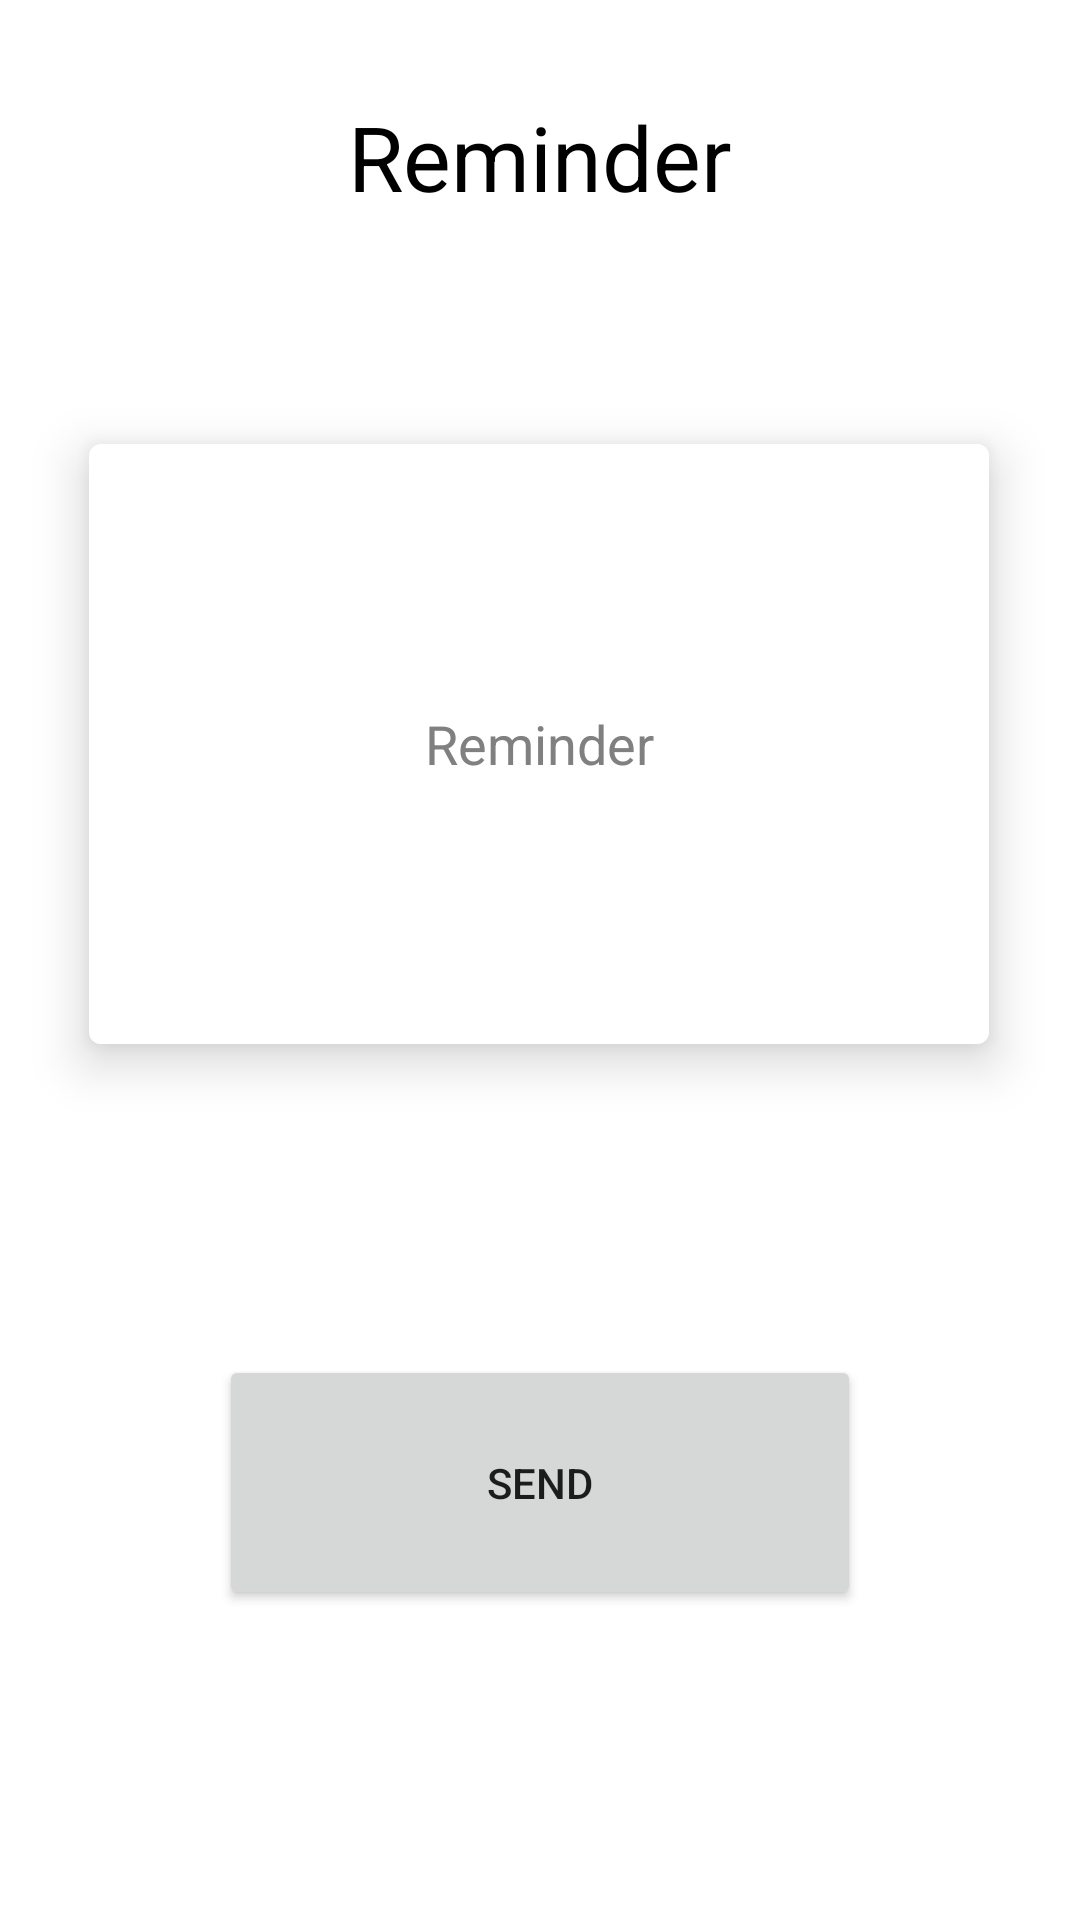

The Android layout XML behind this screen, and the referenced resources:
<!-- AndroidManifest.xml: application theme Theme.PDP -->
<!-- res/layout/fragment_manager_reminder.xml -->
<?xml version="1.0" encoding="utf-8"?>
<layout xmlns:android="http://schemas.android.com/apk/res/android"
    xmlns:app="http://schemas.android.com/apk/res-auto"
    xmlns:tools="http://schemas.android.com/tools"
    android:background="@color/fragment_bg_color">

    <data>

    </data>

    <androidx.constraintlayout.widget.ConstraintLayout
        android:id="@+id/frameLayout6"
        android:layout_width="match_parent"
        android:layout_height="match_parent"
        tools:context=".fragments.ManagerReminder">

        <TextView
            android:id="@+id/textView"
            android:layout_width="wrap_content"
            android:layout_height="wrap_content"
            android:layout_marginTop="32dp"
            android:text="Reminder"
            android:textColor="@color/black"
            android:textSize="30sp"
            app:layout_constraintEnd_toEndOf="parent"
            app:layout_constraintHorizontal_bias="0.5"
            app:layout_constraintStart_toStartOf="parent"
            app:layout_constraintTop_toTopOf="parent" />

        <com.google.android.material.card.MaterialCardView
            android:id="@+id/materialCardView"
            android:layout_width="300dp"
            android:layout_height="200dp"
            android:layout_marginTop="148dp"
            android:background="@color/white"
            app:cardElevation="10dp"
            app:layout_constraintEnd_toEndOf="parent"
            app:layout_constraintHorizontal_bias="0.495"
            app:layout_constraintStart_toStartOf="parent"
            app:layout_constraintTop_toTopOf="parent">

            <com.google.android.material.textfield.TextInputEditText
                android:id="@+id/message"
                android:layout_width="match_parent"
                android:layout_height="match_parent"
                android:background="@color/white"
                android:gravity="center"
                android:hint="Reminder"
                android:inputType="textMultiLine"
                android:textColor="@color/black"
                android:textColorHint="@color/grey"></com.google.android.material.textfield.TextInputEditText>
        </com.google.android.material.card.MaterialCardView>

        <Button
            android:id="@+id/send"
            android:layout_width="214dp"
            android:layout_height="85dp"
            android:text="Send"
            app:layout_constraintBottom_toBottomOf="parent"
            app:layout_constraintEnd_toEndOf="parent"
            app:layout_constraintStart_toStartOf="parent"
            app:layout_constraintTop_toBottomOf="@+id/materialCardView">
        </Button>
    </androidx.constraintlayout.widget.ConstraintLayout>
</layout>
<!-- resources referenced by this layout -->
<resources>
  <color name="black">#FF000000</color>
  <color name="fragment_bg_color">#FDF8F4</color>
  <color name="grey">#808080</color>
  <color name="white">#FFFFFFFF</color>
  <style name="Theme.PDP" parent="Theme.MaterialComponents.DayNight.NoActionBar">
          
          <item name="colorPrimary">@color/purple_500</item>
          <item name="colorPrimaryVariant">@color/purple_700</item>
          <item name="colorOnPrimary">@color/white</item>
          
          <item name="colorSecondary">@color/teal_200</item>
          <item name="colorSecondaryVariant">@color/teal_700</item>
          <item name="colorOnSecondary">@color/black</item>
          
          <item name="android:statusBarColor" tools:targetApi="21">@color/bottom_nav_selected_item</item>
          
      </style>
  <color name="purple_500">#FF6200EE</color>
  <color name="purple_700">#FF3700B3</color>
  <color name="teal_200">#FF03DAC5</color>
  <color name="teal_700">#FF018786</color>
  <color name="bottom_nav_selected_item">#690fd1</color>
</resources>
